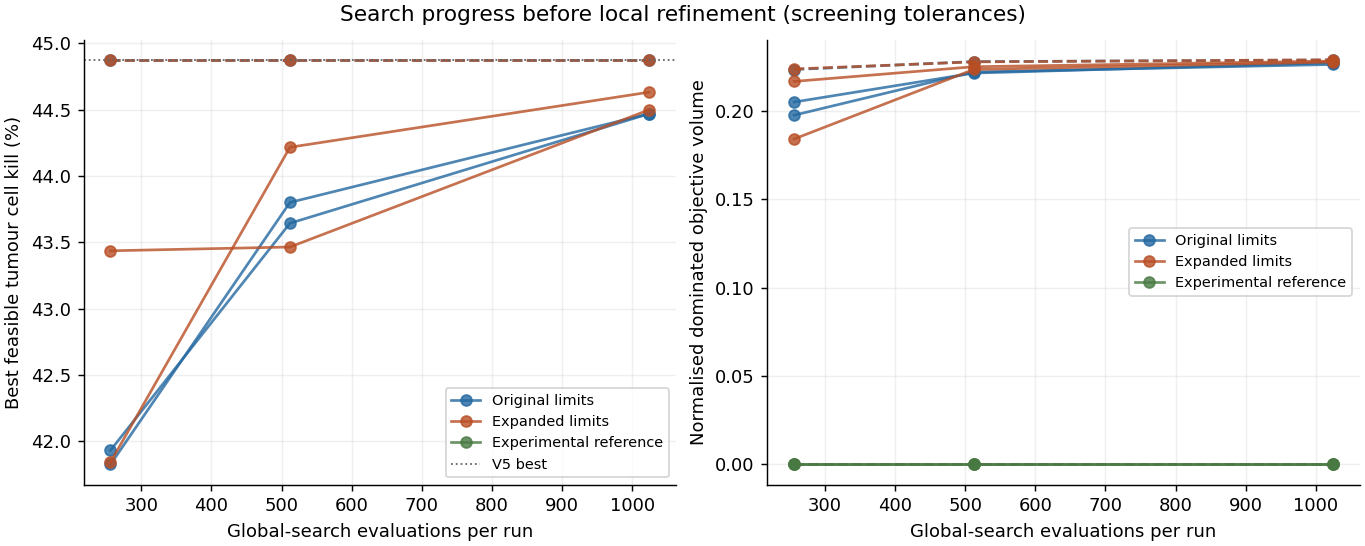

Data behind this chart, as committed beside it:
domain, seed, budget, nfe, distinct_evaluations, feasible, best_tumour, least_violation, hypervolume
original, 8407, 256, 256, 238, 105, 44.88, 0.8331, 0.2233
original, 8407, 512, 512, 472, 305, 44.88, 0.8331, 0.2278
original, 8407, 1024, 1024, 926, 688, 44.88, 0.8331, 0.2286
original, 2026, 256, 256, 218, 33, 41.83, 0.8326, 0.2049
original, 2026, 512, 512, 445, 229, 43.8, 0.8329, 0.2213
original, 2026, 1024, 1024, 897, 609, 44.47, 0.8329, 0.2271
original, 11939, 256, 256, 230, 32, 41.93, 0.8299, 0.1975
original, 11939, 512, 512, 466, 239, 43.64, 0.8329, 0.2219
original, 11939, 1024, 1024, 906, 605, 44.47, 0.833, 0.2262
expanded, 8407, 256, 256, 235, 139, 44.88, 0.8331, 0.2236
expanded, 8407, 512, 512, 473, 330, 44.88, 0.8331, 0.2276
expanded, 8407, 1024, 1024, 932, 705, 44.88, 0.8331, 0.2288
expanded, 2026, 256, 256, 230, 108, 41.84, 0.8331, 0.2166
expanded, 2026, 512, 512, 456, 301, 44.22, 0.8331, 0.2249
expanded, 2026, 1024, 1024, 904, 659, 44.63, 0.8331, 0.2281
expanded, 11939, 256, 256, 231, 123, 43.44, 0.8331, 0.184
expanded, 11939, 512, 512, 462, 338, 43.46, 0.8331, 0.2233
expanded, 11939, 1024, 1024, 901, 690, 44.5, 0.8331, 0.2275
experimental_reference, 8407, 256, 256, 228, 0, , -56.8, 0.0
experimental_reference, 8407, 512, 512, 456, 0, , -56.75, 0.0
experimental_reference, 8407, 1024, 1024, 904, 0, , -56.68, 0.0
experimental_reference, 2026, 256, 256, 221, 0, , -56.85, 0.0
experimental_reference, 2026, 512, 512, 450, 0, , -56.76, 0.0
experimental_reference, 2026, 1024, 1024, 904, 0, , -56.69, 0.0
experimental_reference, 11939, 256, 256, 224, 0, , -56.87, 0.0
experimental_reference, 11939, 512, 512, 458, 0, , -56.77, 0.0
experimental_reference, 11939, 1024, 1024, 907, 0, , -56.69, 0.0
